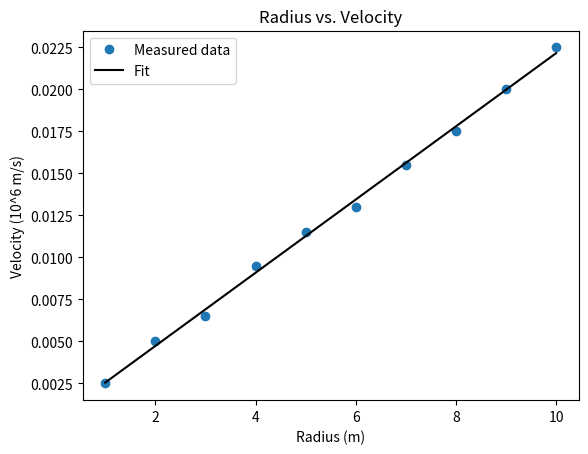

This figure's Python source:
from scipy import stats
import numpy as np
import matplotlib.pyplot as plt
# Input x and y data
x = np.array([1,2,3,4,5,6,7,8,9,10])
y = np.array([0.0025,0.005,0.0065,0.0095,0.0115,0.013,0.0155,0.0175,0.020,0.0225])
# Perform linear regression of the xy data 
# Print results
slope = stats.linregress(x, y)[0]
std_err = stats.linregress(x, y)[4]
intercept = stats.linregress(x, y)[1]
print ("slope = ", slope)
print ("standard error of the slope = ", std_err)
print ("intercept = ", intercept)
# Calculate the linear fit data
# with the calculated fit and intercept
# from linear regression
fit = intercept + slope * x
# Plot the xy data and the calculated fit
# on the same graph
# Annotate the plot
plt.plot(x, y, 'o')         # o:circle
plt.plot(x, fit, 'k-')      # k: black, -: line
plt.title('Radius vs. Velocity')
plt.legend(['Measured data','Fit'],loc=0)  #'loc=0: 'best location'
plt.xlabel('Radius (m)')
plt.ylabel('Velocity (10^6 m/s)')
plt.show()